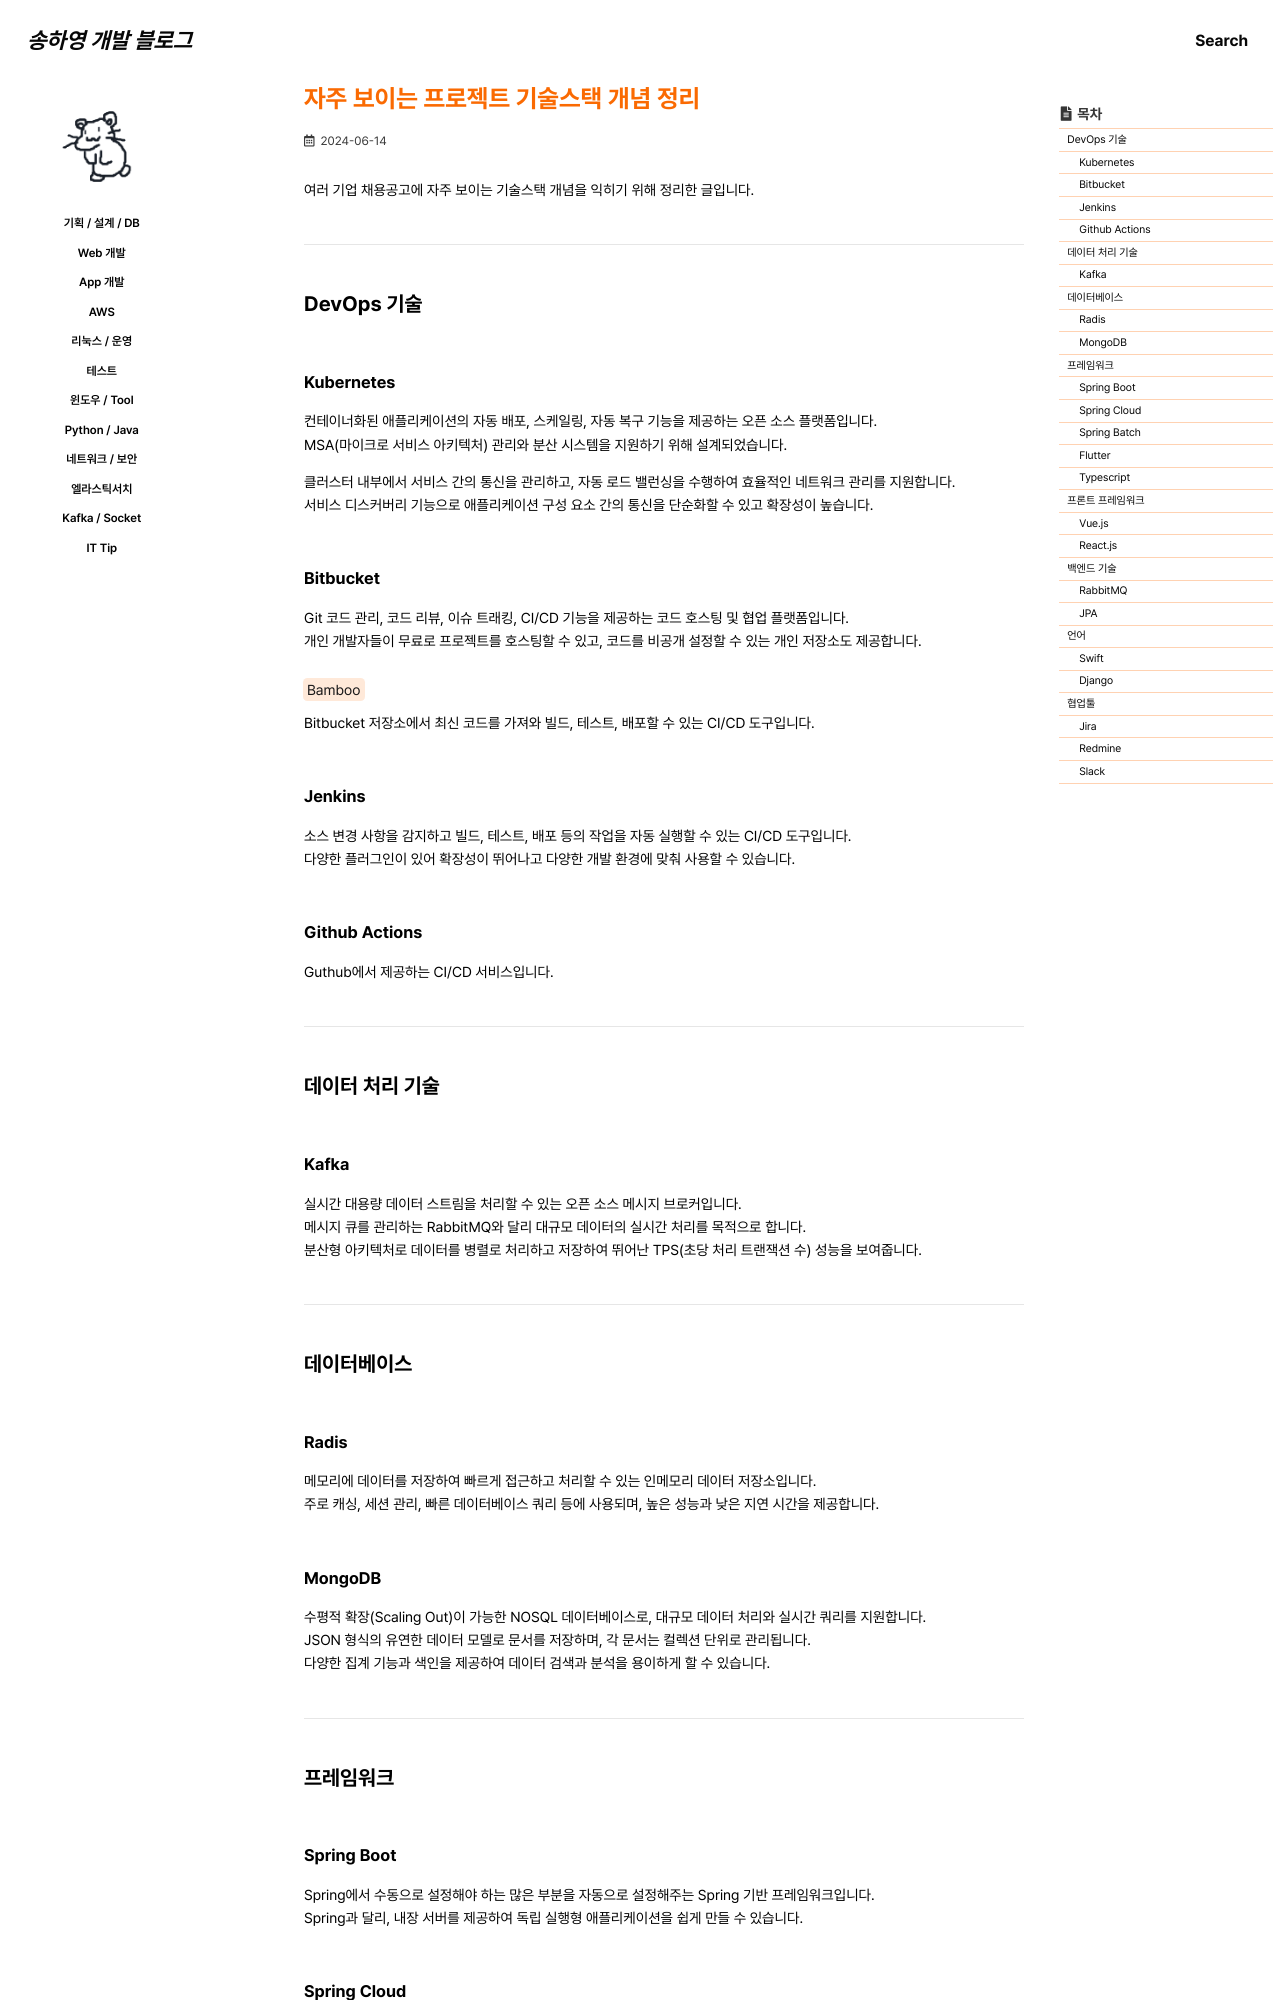

repository: 0songha0/0songha0.github.io · page: it-tip/2024-06-14-1.html · generator: jekyll

---
title: "자주 보이는 프로젝트 기술스택 개념 정리"
excerpt: ""

categories:
  - it-tip
tags:
  - []

permalink: /it-tip/2024-06-14-1

toc: true
toc_sticky: true
 
date: 2024-06-14
last_modified_at: 2024-06-14
---

여러 기업 채용공고에 자주 보이는 기술스택 개념을 익히기 위해 정리한 글입니다.

---

## DevOps 기술

### Kubernetes
컨테이너화된 애플리케이션의 자동 배포, 스케일링, 자동 복구 기능을 제공하는 오픈 소스 플랫폼입니다.  
MSA(마이크로 서비스 아키텍처) 관리와 분산 시스템을 지원하기 위해 설계되었습니다.

클러스터 내부에서 서비스 간의 통신을 관리하고, 자동 로드 밸런싱을 수행하여 효율적인 네트워크 관리를 지원합니다.  
서비스 디스커버리 기능으로 애플리케이션 구성 요소 간의 통신을 단순화할 수 있고 확장성이 높습니다.

### Bitbucket
Git 코드 관리, 코드 리뷰, 이슈 트래킹, CI/CD 기능을 제공하는 코드 호스팅 및 협업 플랫폼입니다.  
개인 개발자들이 무료로 프로젝트를 호스팅할 수 있고, 코드를 비공개 설정할 수 있는 개인 저장소도 제공합니다.

<mark>Bamboo</mark>  
Bitbucket 저장소에서 최신 코드를 가져와 빌드, 테스트, 배포할 수 있는 CI/CD 도구입니다.

### Jenkins
소스 변경 사항을 감지하고 빌드, 테스트, 배포 등의 작업을 자동 실행할 수 있는 CI/CD 도구입니다.  
다양한 플러그인이 있어 확장성이 뛰어나고 다양한 개발 환경에 맞춰 사용할 수 있습니다.

### Github Actions
Guthub에서 제공하는 CI/CD 서비스입니다.

---

## 데이터 처리 기술

### Kafka
실시간 대용량 데이터 스트림을 처리할 수 있는 오픈 소스 메시지 브로커입니다.  
메시지 큐를 관리하는 RabbitMQ와 달리 대규모 데이터의 실시간 처리를 목적으로 합니다.  
분산형 아키텍처로 데이터를 병렬로 처리하고 저장하여 뛰어난 TPS(초당 처리 트랜잭션 수) 성능을 보여줍니다.

---

## 데이터베이스

### Radis
메모리에 데이터를 저장하여 빠르게 접근하고 처리할 수 있는 인메모리 데이터 저장소입니다.  
주로 캐싱, 세션 관리, 빠른 데이터베이스 쿼리 등에 사용되며, 높은 성능과 낮은 지연 시간을 제공합니다.
